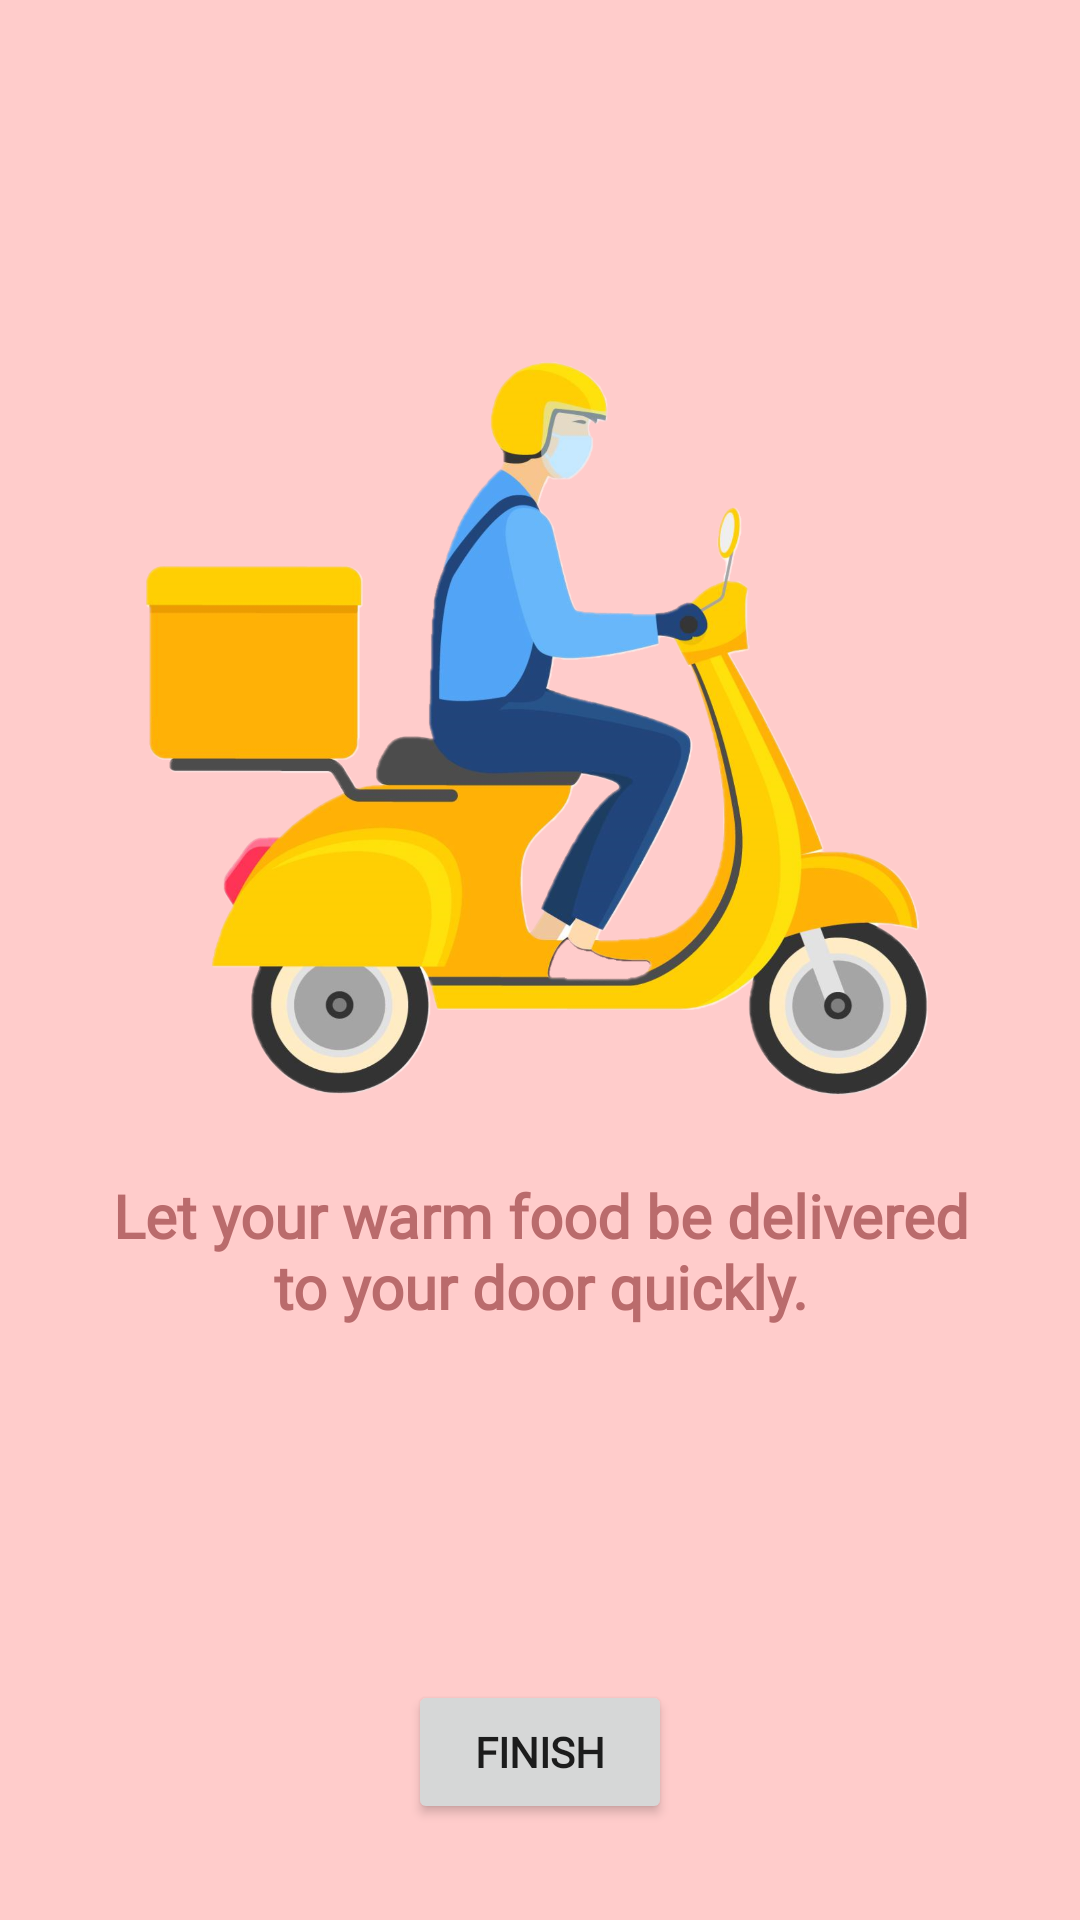

Write the Android layout XML for this screen, with the resource values it uses.
<!-- AndroidManifest.xml: application theme Theme.FoodStore -->
<!-- res/layout/fragment_third.xml -->
<?xml version="1.0" encoding="utf-8"?>
<androidx.constraintlayout.widget.ConstraintLayout xmlns:android="http://schemas.android.com/apk/res/android"
    xmlns:app="http://schemas.android.com/apk/res-auto"
    xmlns:tools="http://schemas.android.com/tools"
    android:layout_width="match_parent"
    android:layout_height="match_parent"
    android:background="@color/primaryLightColor"
    tools:context=".ui.onboarding.screens.ThirdFragment">

    <ImageView
        android:id="@+id/imageView3"
        android:layout_width="0dp"
        android:layout_height="wrap_content"
        android:contentDescription="@string/design"
        android:scaleType="fitXY"
        android:src="@drawable/onboarding4"
        app:layout_constraintEnd_toEndOf="parent"
        app:layout_constraintStart_toStartOf="parent"
        app:layout_constraintTop_toTopOf="parent" />

    <ImageView
        android:id="@+id/ivDelivery"
        android:layout_width="0dp"
        android:layout_height="250dp"
        android:contentDescription="@string/design"
        android:elevation="5dp"
        android:src="@drawable/delivery"
        app:layout_constraintBottom_toTopOf="@+id/description4"
        app:layout_constraintEnd_toEndOf="parent"
        app:layout_constraintHorizontal_bias="0.5"
        app:layout_constraintStart_toStartOf="parent"
        app:layout_constraintTop_toTopOf="parent"
        app:layout_constraintVertical_chainStyle="packed" />

    <TextView
        android:id="@+id/description4"
        android:layout_width="0dp"
        android:layout_height="wrap_content"
        android:layout_marginStart="32dp"
        android:layout_marginTop="24dp"
        android:layout_marginEnd="32dp"
        android:fontFamily="@font/comfortaa"
        android:text="@string/onboarding_description_3"
        android:textAlignment="center"
        android:textColor="@color/primaryDarkColor"
        android:textSize="20sp"
        android:textStyle="bold"
        app:layout_constraintBottom_toTopOf="@+id/finishButton"
        app:layout_constraintEnd_toEndOf="parent"
        app:layout_constraintHorizontal_bias="0.5"
        app:layout_constraintStart_toStartOf="parent"
        app:layout_constraintTop_toBottomOf="@+id/ivDelivery" />

    <Button
        android:id="@+id/finishButton"
        android:layout_width="wrap_content"
        android:layout_height="wrap_content"
        android:layout_marginBottom="32dp"
        android:fontFamily="@font/comfortaa"
        android:text="@string/finish"
        android:textStyle="bold"
        app:layout_constraintBottom_toBottomOf="parent"
        app:layout_constraintEnd_toEndOf="parent"
        app:layout_constraintHorizontal_bias="0.5"
        app:layout_constraintStart_toStartOf="parent" />

</androidx.constraintlayout.widget.ConstraintLayout>
<!-- resources referenced by this layout -->
<resources>
  <color name="primaryDarkColor">#ba6b6c</color>
  <color name="primaryLightColor">#ffcccb</color>
  <!-- drawable delivery: png bitmap (drawable, 791564 bytes) -->
  <string name="design">design</string>
  <string name="finish">FINISH</string>
  <string name="onboarding_description_3">Let your warm food be delivered to your door quickly.</string>
  <style name="Theme.FoodStore" parent="Theme.MaterialComponents.DayNight.DarkActionBar">
          
          <item name="colorPrimary">@color/primaryColor</item>
          <item name="colorPrimaryVariant">@color/primaryDarkColor</item>
          <item name="colorOnPrimary">@color/white</item>
          
          <item name="colorSecondary">@color/secondaryColor</item>
          <item name="colorSecondaryVariant">@color/secondaryDarkColor</item>
          <item name="colorOnSecondary">@color/black</item>
          
          <item name="android:statusBarColor">@color/primaryDarkColor</item>
          
          <item name="windowActionBar">false</item>
          <item name="windowNoTitle">true</item>
      </style>
  <color name="primaryColor">#ef9a9a</color>
  <color name="white">#FFFFFFFF</color>
  <color name="secondaryColor">#42a5f5</color>
  <color name="secondaryDarkColor">#0077c2</color>
  <color name="black">#FF000000</color>
</resources>
